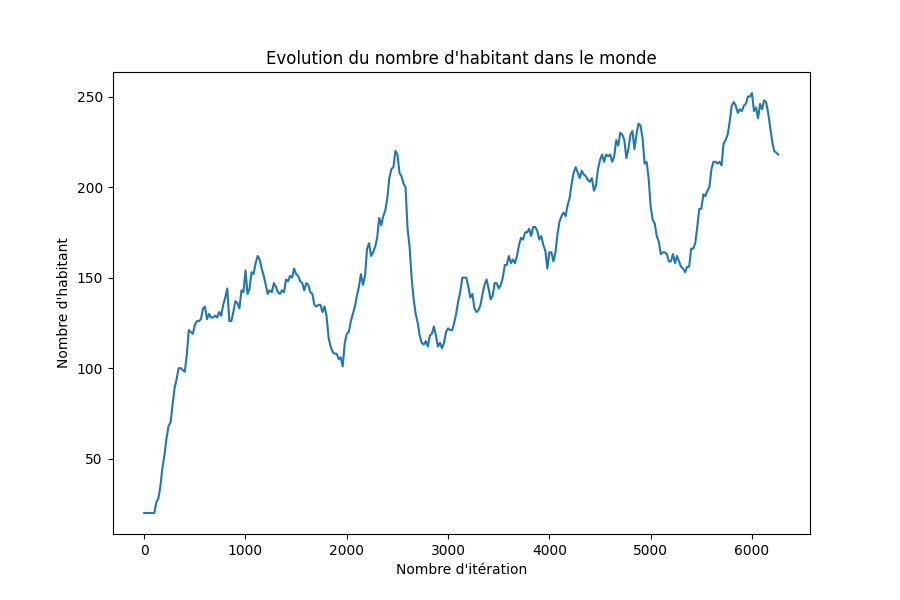

Data behind this chart, as committed beside it:
0, 0, 0, 20, 0
20, 0, 0, 20, 0
40, 0, 0, 20, 0
60, 0, 0, 20, 0
80, 0, 0, 20, 0
100, 0, 0, 20, 0
120, 0, 0, 26, 0
140, 0, 0, 28, 0
160, 0, 0, 35, 0
180, 0, 0, 45, 0
200, 0, 0, 52, 0
220, 0, 0, 61, 0
240, 0, 0, 68, 0
260, 0, 0, 70, 0
280, 0, 0, 80, 0
300, 0, 0, 89, 0
320, 0, 0, 94, 0
340, 0, 0, 100, 0
360, 0, 0, 100, 0
380, 0, 0, 99, 0
400, 0, 0, 98, 0
420, 0, 0, 107, 0
440, 0, 0, 121, 0
460, 0, 0, 120, 1
480, 0, 0, 119, 0
500, 0, 0, 124, 0
520, 0, 0, 126, 0
540, 0, 0, 126, 2
560, 0, 0, 127, 2
580, 0, 0, 133, 2
600, 0, 0, 134, 2
620, 0, 0, 127, 2
640, 0, 0, 130, 3
660, 0, 0, 128, 3
680, 0, 0, 128, 3
700, 0, 0, 129, 4
720, 0, 0, 128, 5
740, 0, 0, 131, 5
760, 0, 0, 129, 6
780, 0, 0, 135, 6
800, 0, 0, 139, 7
820, 0, 0, 144, 7
840, 0, 0, 126, 6
860, 0, 0, 126, 6
880, 0, 0, 131, 6
900, 0, 0, 137, 6
920, 0, 0, 136, 6
940, 0, 0, 133, 5
960, 0, 0, 143, 5
980, 0, 0, 142, 5
1000, 0, 0, 154, 5
1020, 0, 0, 141, 5
1040, 0, 0, 144, 5
1060, 0, 0, 153, 5
1080, 0, 0, 152, 5
1100, 0, 0, 158, 6
1120, 2, 0, 162, 6
1140, 4, 2, 160, 6
1160, 4, 2, 155, 6
1180, 4, 4, 151, 6
1200, 4, 4, 146, 6
... 253 more rows
